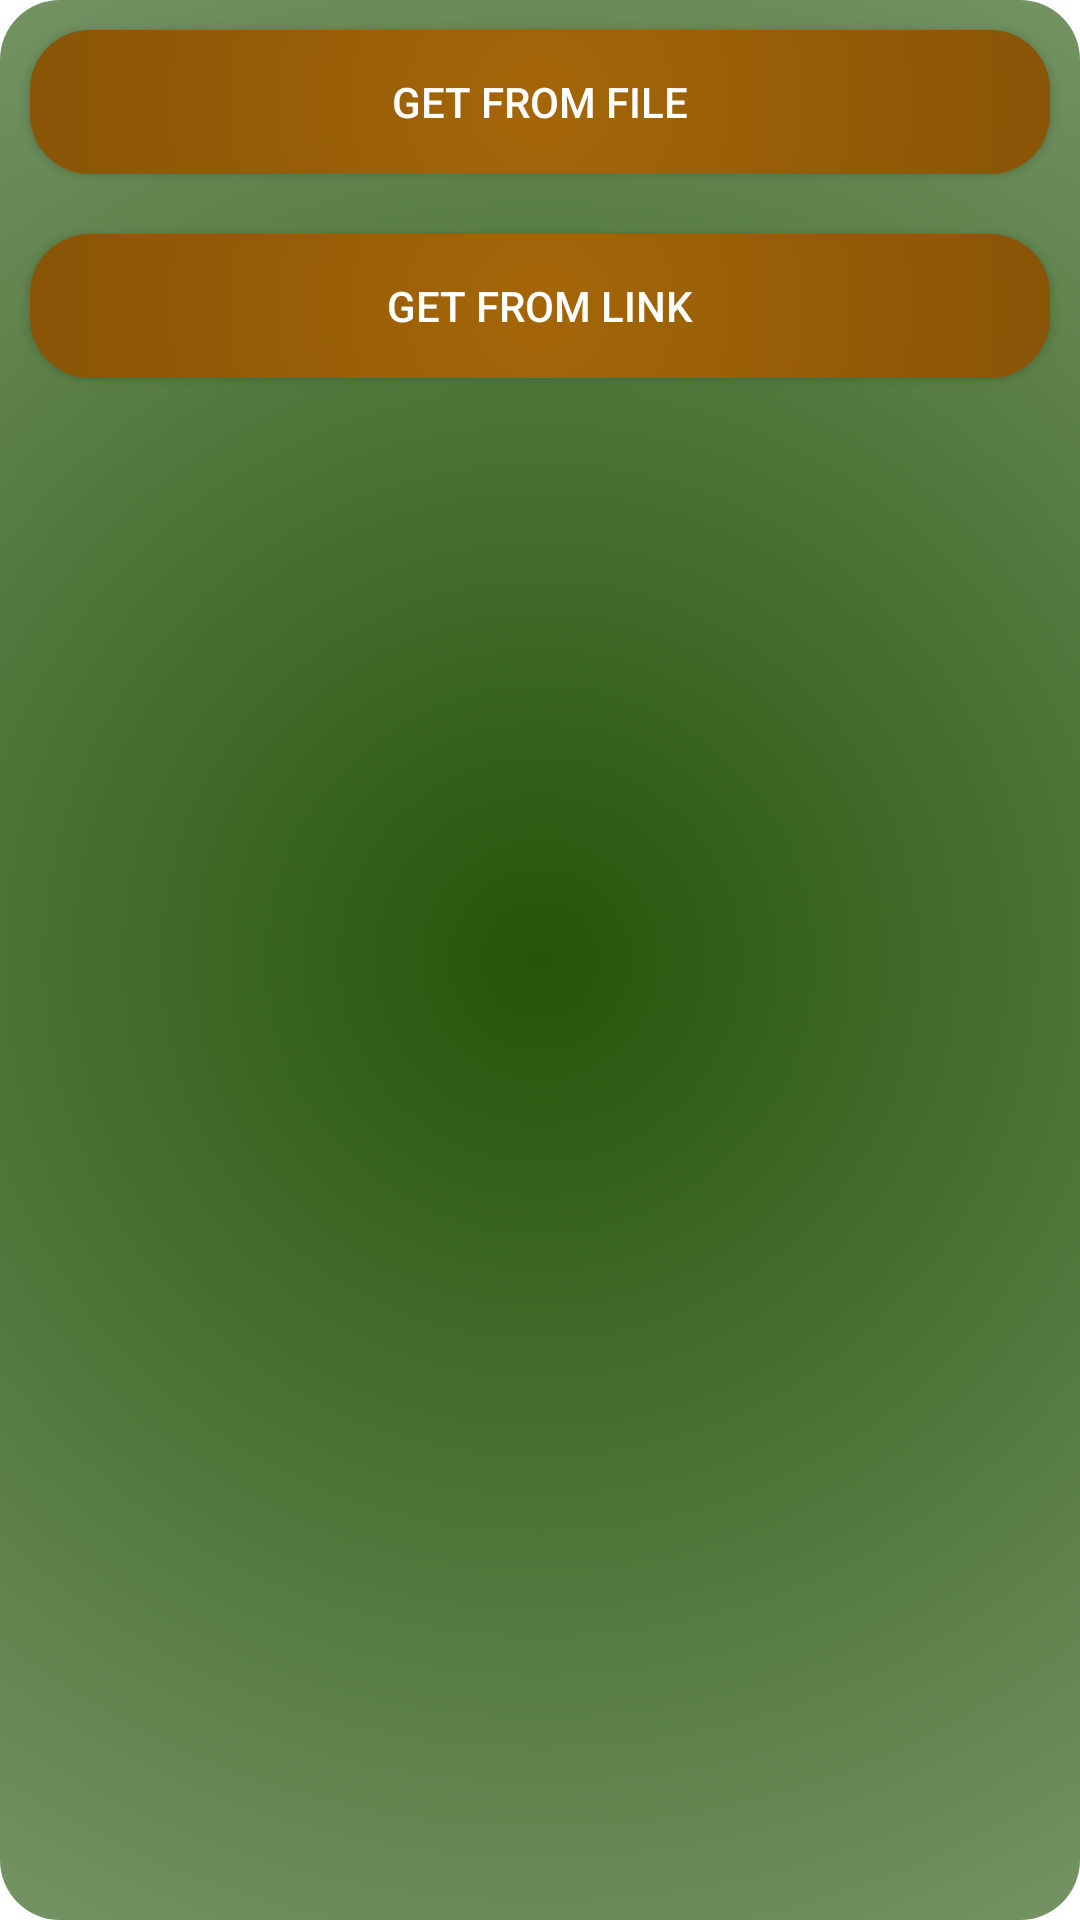

Android layout source for this screen:
<!-- AndroidManifest.xml: application theme Theme.Rssreader -->
<!-- res/layout/rss_feed_add.xml -->
<?xml version="1.0" encoding="utf-8"?>
<LinearLayout xmlns:android="http://schemas.android.com/apk/res/android"
    android:orientation="vertical"
    android:layout_width="match_parent"
    android:layout_height="match_parent"
    android:background="@drawable/element_background">

   <Button
       android:id="@+id/rss_feed_file_button"
       android:text="@string/rss_get_file"
       android:layout_width="match_parent"
       android:layout_height="wrap_content"
       android:background="@drawable/button_background"
       android:layout_margin="10dp"
       android:paddingHorizontal="40dp"
       android:theme="@style/Theme.AppCompat.OrangeButton"/>

    <Button
        android:id="@+id/rss_feed_link_button"
        android:text="@string/rss_get_link"
        android:layout_width="match_parent"
        android:layout_height="wrap_content"
        android:background="@drawable/button_background"
        android:layout_margin="10dp"
        android:theme="@style/Theme.AppCompat.OrangeButton"/>

</LinearLayout>
<!-- resources referenced by this layout -->
<resources>
  <!-- drawable button_background (drawable) -->
  <?xml version="1.0" encoding="utf-8"?>
  <shape xmlns:android="http://schemas.android.com/apk/res/android">
      <gradient android:gradientRadius="1000dp"
          android:startColor="@color/orange"
          android:endColor="@color/black"
          android:type="radial"/>
      <corners android:radius="20dp"/>
  </shape>
  <!-- drawable element_background (drawable) -->
  <?xml version="1.0" encoding="utf-8"?>
  <shape
      xmlns:android="http://schemas.android.com/apk/res/android">
      <corners
          android:radius="20dp"/>
      <gradient android:startColor="@color/green"
          android:endColor="@color/white"
          android:gradientRadius="1000dp"
          android:type="radial"/>
  </shape>
  <string name="rss_get_file">Get from file</string>
  <string name="rss_get_link">Get from link</string>
  <style name="Theme.AppCompat.OrangeButton" parent="Theme.AppCompat">
          <item name="colorPrimary">@color/orange</item>
      </style>
  <style name="Theme.Rssreader" parent="Theme.MaterialComponents.DayNight.DarkActionBar">
          
          <item name="colorPrimary">@color/purple_500</item>
          <item name="colorPrimaryVariant">@color/purple_700</item>
          <item name="colorOnPrimary">@color/white</item>
          
          <item name="colorSecondary">@color/teal_200</item>
          <item name="colorSecondaryVariant">@color/teal_700</item>
          <item name="colorOnSecondary">@color/black</item>
          
          <item name="android:statusBarColor">?attr/colorPrimaryVariant</item>
          
      </style>
  <color name="orange">#A56608</color>
  <color name="black">#FF000000</color>
  <color name="green">#245509</color>
  <color name="white">#FFFFFFFF</color>
  <color name="purple_500">#FF6200EE</color>
  <color name="purple_700">#FF3700B3</color>
  <color name="teal_200">#FF03DAC5</color>
  <color name="teal_700">#FF018786</color>
</resources>
